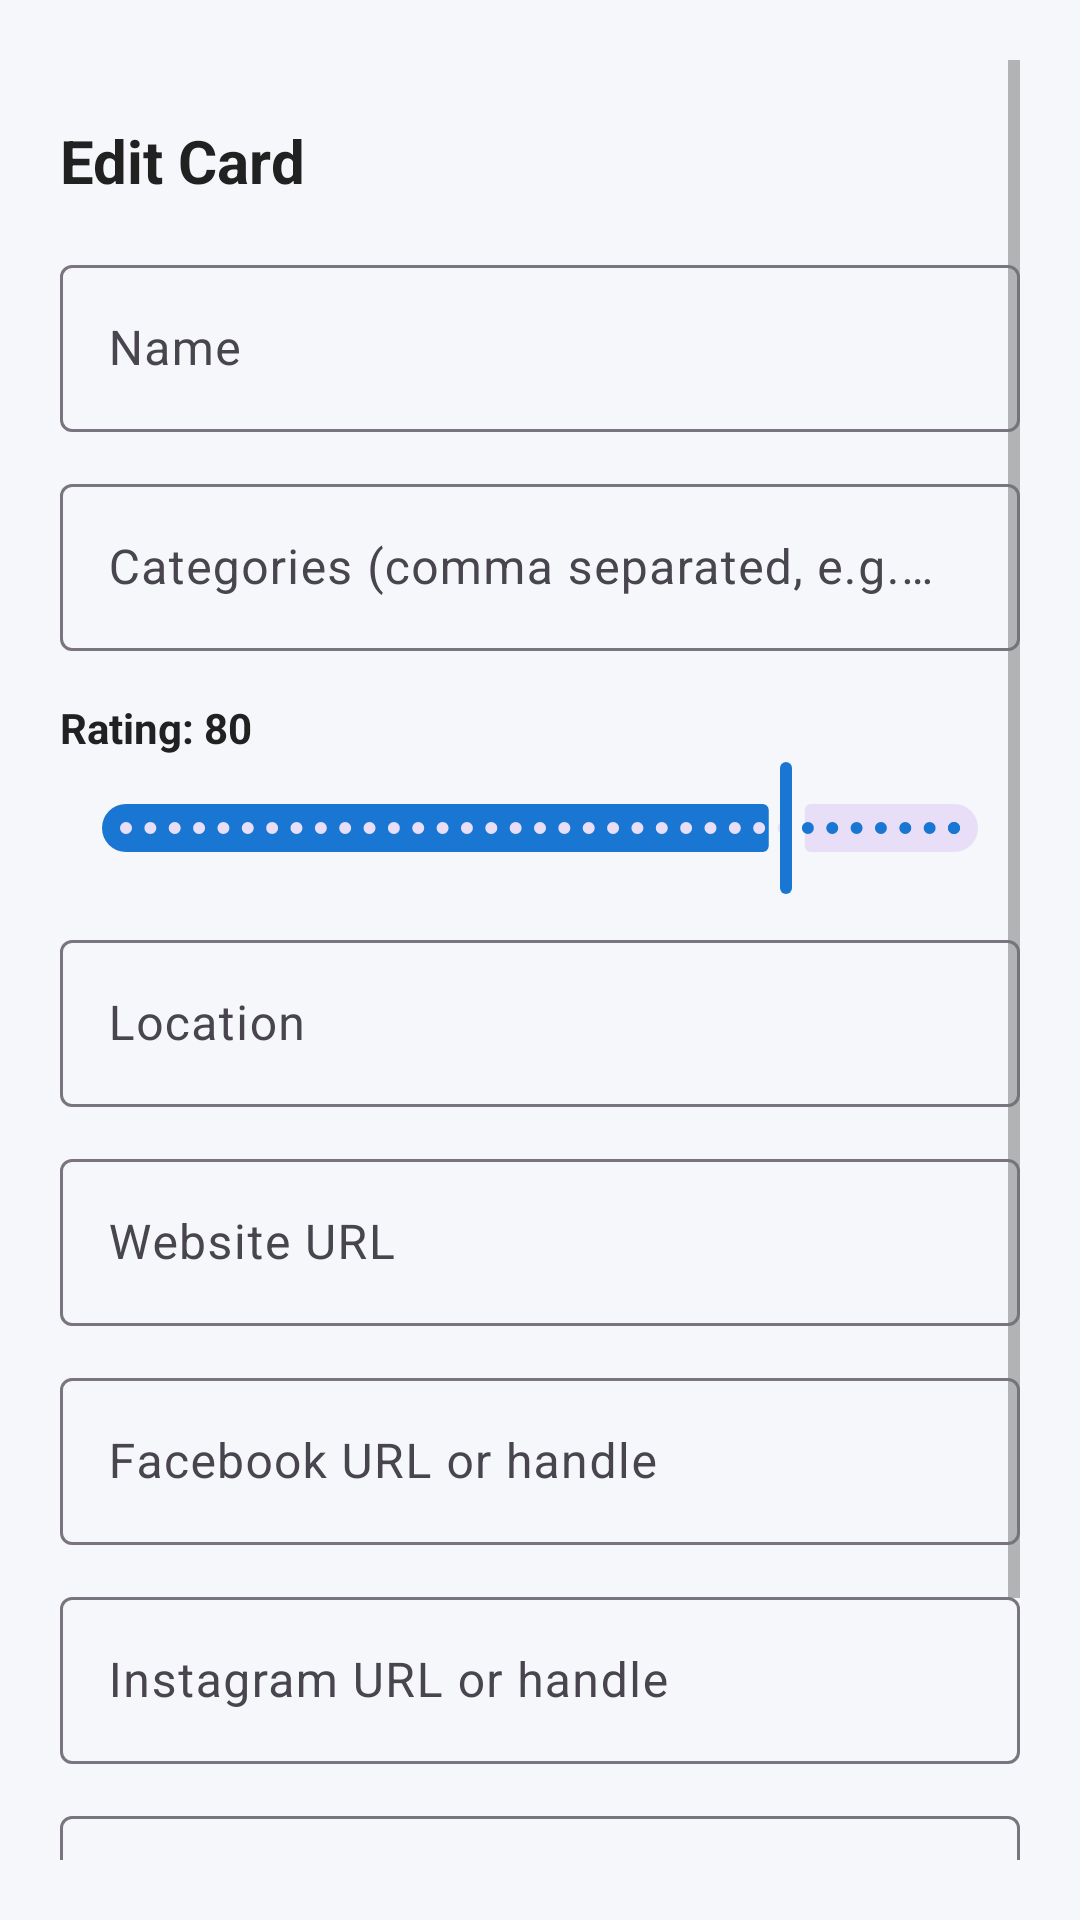

Produce the Android XML layout that renders to this screen, including the resource entries it uses.
<!-- AndroidManifest.xml: application theme Theme.Rolodex -->
<!-- res/layout/bottom_sheet_edit_card.xml -->
<?xml version="1.0" encoding="utf-8"?>
<ScrollView xmlns:android="http://schemas.android.com/apk/res/android"
    xmlns:app="http://schemas.android.com/apk/res-auto"
    xmlns:tools="http://schemas.android.com/tools"
    android:layout_width="match_parent"
    android:layout_height="wrap_content"
    android:background="@drawable/bg_bottom_sheet"
    android:padding="20dp">

    <LinearLayout
        android:layout_width="match_parent"
        android:layout_height="wrap_content"
        android:orientation="vertical">

        
        <View
            android:layout_width="36dp"
            android:layout_height="4dp"
            android:layout_gravity="center"
            android:layout_marginBottom="16dp"
            android:background="@drawable/bg_drag_handle" />

        <TextView
            android:layout_width="wrap_content"
            android:layout_height="wrap_content"
            android:text="Edit Card"
            android:textColor="@color/text_primary"
            android:textSize="20sp"
            android:textStyle="bold" />

        
        <com.google.android.material.textfield.TextInputLayout
            style="@style/Widget.Material3.TextInputLayout.OutlinedBox"
            android:layout_width="match_parent"
            android:layout_height="wrap_content"
            android:layout_marginTop="16dp"
            android:hint="@string/card_name">

            <com.google.android.material.textfield.TextInputEditText
                android:id="@+id/etEditName"
                android:layout_width="match_parent"
                android:layout_height="wrap_content"
                android:inputType="textCapWords" />
        </com.google.android.material.textfield.TextInputLayout>

        
        <com.google.android.material.textfield.TextInputLayout
            style="@style/Widget.Material3.TextInputLayout.OutlinedBox"
            android:layout_width="match_parent"
            android:layout_height="wrap_content"
            android:layout_marginTop="12dp"
            android:hint="Categories (comma separated, e.g. Coffee, Cafe)">

            <com.google.android.material.textfield.TextInputEditText
                android:id="@+id/etEditTypes"
                android:layout_width="match_parent"
                android:layout_height="wrap_content"
                android:inputType="textCapWords" />
        </com.google.android.material.textfield.TextInputLayout>

        
        <LinearLayout
            android:id="@+id/editRatingContainer"
            android:layout_width="match_parent"
            android:layout_height="wrap_content"
            android:layout_marginTop="16dp"
            android:orientation="vertical">

            <TextView
                android:id="@+id/tvEditRatingLabel"
                android:layout_width="wrap_content"
                android:layout_height="wrap_content"
                android:text="Rating: 80"
                android:textColor="@color/text_primary"
                android:textSize="14sp"
                android:textStyle="bold" />

            <com.google.android.material.slider.Slider
                android:id="@+id/sliderEditRating"
                android:layout_width="match_parent"
                android:layout_height="wrap_content"
                android:stepSize="1"
                android:value="80"
                android:valueFrom="1"
                android:valueTo="100" />
        </LinearLayout>

        
        <com.google.android.material.textfield.TextInputLayout
            style="@style/Widget.Material3.TextInputLayout.OutlinedBox"
            android:layout_width="match_parent"
            android:layout_height="wrap_content"
            android:layout_marginTop="8dp"
            android:hint="@string/card_location">

            <com.google.android.material.textfield.TextInputEditText
                android:id="@+id/etEditLocation"
                android:layout_width="match_parent"
                android:layout_height="wrap_content"
                android:inputType="textPostalAddress" />
        </com.google.android.material.textfield.TextInputLayout>

        
        <com.google.android.material.textfield.TextInputLayout
            style="@style/Widget.Material3.TextInputLayout.OutlinedBox"
            android:layout_width="match_parent"
            android:layout_height="wrap_content"
            android:layout_marginTop="12dp"
            android:hint="Website URL">

            <com.google.android.material.textfield.TextInputEditText
                android:id="@+id/etEditWeb"
                android:layout_width="match_parent"
                android:layout_height="wrap_content"
                android:inputType="textUri" />
        </com.google.android.material.textfield.TextInputLayout>

        
        <com.google.android.material.textfield.TextInputLayout
            style="@style/Widget.Material3.TextInputLayout.OutlinedBox"
            android:layout_width="match_parent"
            android:layout_height="wrap_content"
            android:layout_marginTop="12dp"
            android:hint="Facebook URL or handle">

            <com.google.android.material.textfield.TextInputEditText
                android:id="@+id/etEditFacebook"
                android:layout_width="match_parent"
                android:layout_height="wrap_content"
                android:inputType="textUri" />
        </com.google.android.material.textfield.TextInputLayout>

        
        <com.google.android.material.textfield.TextInputLayout
            style="@style/Widget.Material3.TextInputLayout.OutlinedBox"
            android:layout_width="match_parent"
            android:layout_height="wrap_content"
            android:layout_marginTop="12dp"
            android:hint="Instagram URL or handle">

            <com.google.android.material.textfield.TextInputEditText
                android:id="@+id/etEditInstagram"
                android:layout_width="match_parent"
                android:layout_height="wrap_content"
                android:inputType="textUri" />
        </com.google.android.material.textfield.TextInputLayout>

        
        <com.google.android.material.textfield.TextInputLayout
            style="@style/Widget.Material3.TextInputLayout.OutlinedBox"
            android:layout_width="match_parent"
            android:layout_height="wrap_content"
            android:layout_marginTop="12dp"
            android:hint="X / Twitter URL or handle">

            <com.google.android.material.textfield.TextInputEditText
                android:id="@+id/etEditTwitter"
                android:layout_width="match_parent"
                android:layout_height="wrap_content"
                android:inputType="textUri" />
        </com.google.android.material.textfield.TextInputLayout>

        
        <com.google.android.material.button.MaterialButton
            android:id="@+id/btnSaveCard"
            style="@style/Widget.Material3.Button"
            android:layout_width="match_parent"
            android:layout_height="52dp"
            android:layout_marginTop="20dp"
            android:layout_marginBottom="16dp"
            android:backgroundTint="@color/primary"
            android:text="Save Changes"
            android:textSize="16sp" />

    </LinearLayout>
</ScrollView>
<!-- resources referenced by this layout -->
<resources>
  <color name="primary">#1976D2</color>
  <color name="text_primary">#212121</color>
  <string name="card_location">Location</string>
  <string name="card_name">Name</string>
  <style name="Theme.Rolodex" parent="Theme.Material3.DayNight.NoActionBar">
          
          <item name="colorPrimary">@color/primary</item>
          <item name="colorPrimaryDark">@color/primary_dark</item>
          <item name="colorAccent">@color/accent</item>
  
          
          <item name="android:statusBarColor">@color/surface</item>
          <item name="android:windowLightStatusBar" tools:targetApi="m">true</item>
          <item name="android:navigationBarColor">@color/surface</item>
          <item name="android:windowLightNavigationBar" tools:targetApi="o_mr1">true</item>
          <item name="android:windowBackground">@color/background</item>
  
          
          <item name="android:textColorPrimary">@color/text_primary</item>
          <item name="android:textColorSecondary">@color/text_secondary</item>
          <item name="android:textColorHint">@color/text_hint</item>
  
          
          <item name="materialCardViewStyle">@style/Widget.Rolodex.CardView</item>
      </style>
  <color name="primary_dark">#0D47A1</color>
  <color name="accent">#FF9800</color>
  <color name="surface">#FFFFFF</color>
  <color name="background">#F5F7FA</color>
  <color name="text_secondary">#757575</color>
  <color name="text_hint">#9E9E9E</color>
  <style name="Widget.Rolodex.CardView" parent="Widget.Material3.CardView.Elevated">
          <item name="cardElevation">2dp</item>
          <item name="cardCornerRadius">12dp</item>
          <item name="cardBackgroundColor">@color/card_background</item>
          <item name="strokeColor">@color/divider</item>
          <item name="strokeWidth">1dp</item>
      </style>
  <color name="card_background">#FFFFFF</color>
  <color name="divider">#E0E0E0</color>
</resources>
